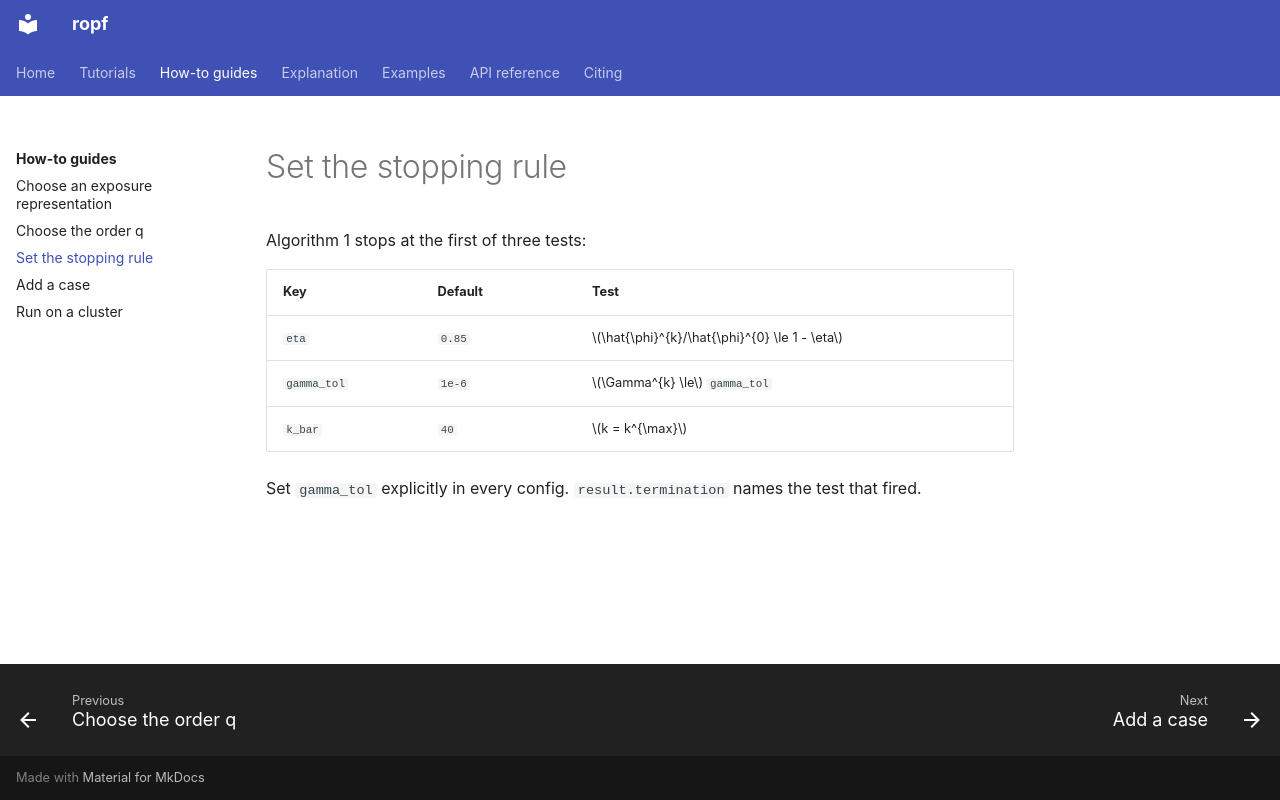

repository: Remmy195/robust_opf · page: howto/stopping/index.html · generator: mkdocs

# Set the stopping rule

Algorithm 1 stops at the first of three tests:

| Key | Default | Test |
|---|---|---|
| `eta` | `0.85` | $\hat{\phi}^{k}/\hat{\phi}^{0} \le 1 - \eta$ |
| `gamma_tol` | `1e-6` | $\Gamma^{k} \le$ `gamma_tol` |
| `k_bar` | `40` | $k = k^{\max}$ |

Set `gamma_tol` explicitly in every config. `result.termination` names the test that fired.
